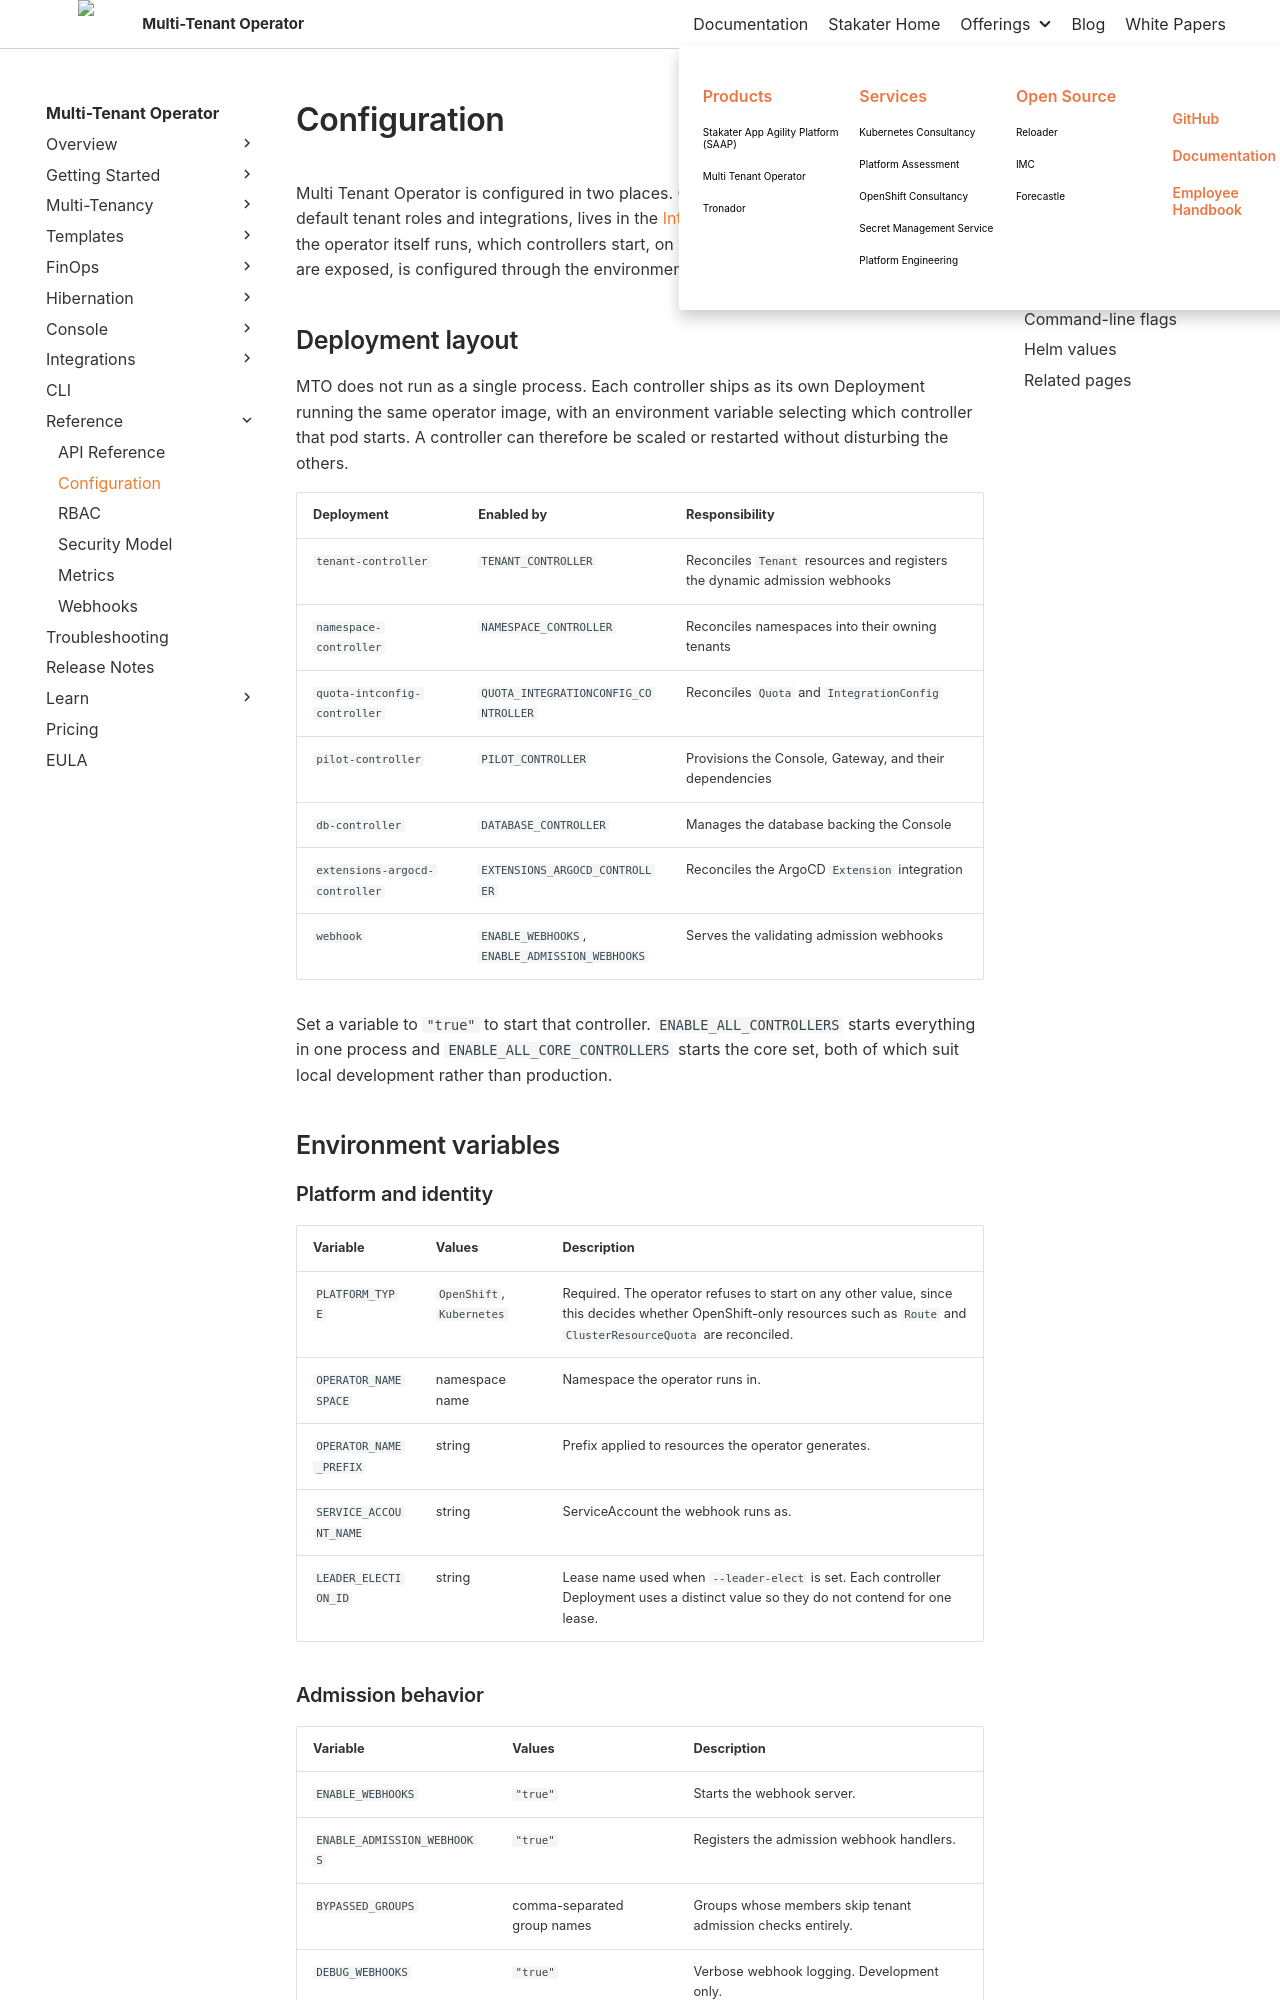

repository: stakater/mto-docs · page: 1.10/reference/configuration.html · generator: mkdocs

# Configuration

Multi Tenant Operator is configured in two places. Cluster-wide tenancy behavior, such as default tenant roles and integrations, lives in the [IntegrationConfig](../concepts/integration-config.md) custom resource. How the operator itself runs, which controllers start, on which platform, and how its endpoints are exposed, is configured through the environment variables and flags on this page.

## Deployment layout

MTO does not run as a single process. Each controller ships as its own Deployment running the same operator image, with an environment variable selecting which controller that pod starts. A controller can therefore be scaled or restarted without disturbing the others.

| Deployment | Enabled by | Responsibility |
| --- | --- | --- |
| `tenant-controller` | `TENANT_CONTROLLER` | Reconciles `Tenant` resources and registers the dynamic admission webhooks |
| `namespace-controller` | `NAMESPACE_CONTROLLER` | Reconciles namespaces into their owning tenants |
| `quota-intconfig-controller` | `QUOTA_INTEGRATIONCONFIG_CONTROLLER` | Reconciles `Quota` and `IntegrationConfig` |
| `pilot-controller` | `PILOT_CONTROLLER` | Provisions the Console, Gateway, and their dependencies |
| `db-controller` | `DATABASE_CONTROLLER` | Manages the database backing the Console |
| `extensions-argocd-controller` | `EXTENSIONS_ARGOCD_CONTROLLER` | Reconciles the ArgoCD `Extension` integration |
| `webhook` | `ENABLE_WEBHOOKS`, `ENABLE_ADMISSION_WEBHOOKS` | Serves the validating admission webhooks |

Set a variable to `"true"` to start that controller. `ENABLE_ALL_CONTROLLERS` starts everything in one process and `ENABLE_ALL_CORE_CONTROLLERS` starts the core set, both of which suit local development rather than production.

## Environment variables

### Platform and identity

| Variable | Values | Description |
| --- | --- | --- |
| `PLATFORM_TYPE` | `OpenShift`, `Kubernetes` | Required. The operator refuses to start on any other value, since this decides whether OpenShift-only resources such as `Route` and `ClusterResourceQuota` are reconciled. |
| `OPERATOR_NAMESPACE` | namespace name | Namespace the operator runs in. |
| `OPERATOR_NAME_PREFIX` | string | Prefix applied to resources the operator generates. |
| `SERVICE_ACCOUNT_NAME` | string | ServiceAccount the webhook runs as. |
| `LEADER_ELECTION_ID` | string | Lease name used when `--leader-elect` is set. Each controller Deployment uses a distinct value so they do not contend for one lease. |
